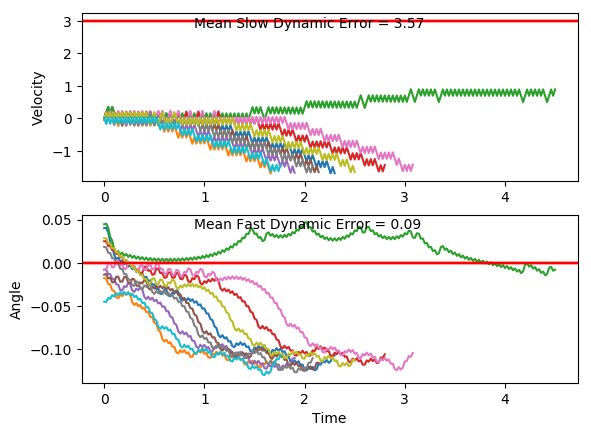

The table this chart was drawn from, first rows:
x, xdot, theta, thetadot, x, xdot, theta, thetadot, x.1, xdot.1, theta.1, thetadot.1, x.1.1, xdot.1.1, theta.1.1, thetadot.1.1, x.1.1.1, xdot.1.1.1, theta.1.1.1, thetadot.1.1.1, x.1.1.1.1, xdot.1.1.1.1, theta.1.1.1.1, thetadot.1.1.1.1
-4.0, 0.02782, -0.04522, -0.03094, -4.0, -0.002602, 0.02841, -0.01448, -4.0, -0.01116, 0.01823, -0.0263, -4.0, 0.03068, -0.008577, 0.0405, -4.0, -0.006682, -0.01396, 0.04079, -4.0, -0.02112, -0.007963, 0.01118
-3.999, -0.1666, -0.04584, 0.2471, -4, 0.1921, 0.02812, -0.2981, -4, 0.1837, 0.0177, -0.3132, -3.999, -0.1643, -0.007767, 0.3305, -4, 0.1886, -0.01314, -0.2563, -4, 0.1741, -0.00774, -0.284
-4.003, 0.02912, -0.04089, -0.05964, -3.996, -0.003411, 0.02216, 0.003356, -3.997, -0.01168, 0.01144, -0.01496, -4.003, 0.03092, -0.001158, 0.03534, -3.996, -0.006294, -0.01827, 0.03225, -3.997, -0.02089, -0.01342, 0.006227
-4.002, -0.1654, -0.04209, 0.2199, -3.996, 0.1914, 0.02223, -0.2823, -3.997, 0.1833, 0.01114, -0.304, -4.002, 0.2261, -0.0004509, -0.2577, -3.996, 0.1891, -0.01762, -0.2661, -3.997, 0.1744, -0.0133, -0.2907
-4.006, 0.03031, -0.03769, -0.08579, -3.992, -0.004045, 0.01658, 0.01736, -3.993, -0.012, 0.005061, -0.007841, -3.998, 0.03094, -0.005605, 0.03484, -3.993, -0.005781, -0.02294, 0.02093, -3.994, -0.02051, -0.01911, -0.002199
-4.005, -0.1643, -0.0394, 0.1948, -3.993, 0.1908, 0.01693, -0.27, -3.993, 0.183, 0.004904, -0.2989, -3.997, -0.1641, -0.004908, 0.3257, -3.993, -0.2006, -0.02253, 0.3063, -3.994, 0.1749, -0.01915, -0.3008
-4.008, 0.03141, -0.03551, -0.1101, -3.989, -0.004524, 0.01153, 0.02792, -3.99, -0.01214, -0.001074, -0.004697, -4, 0.03109, 0.001607, 0.03152, -3.997, -0.005131, -0.0164, 0.006585, -3.991, -0.01997, -0.02517, -0.01427
-4.008, -0.1632, -0.03771, 0.1712, -3.989, 0.1904, 0.01209, -0.2611, -3.99, 0.183, -0.001168, -0.2977, -4, 0.2262, 0.002237, -0.2607, -3.997, 0.1902, -0.01627, -0.2912, -3.991, 0.1755, -0.02545, -0.3148
-4.011, 0.03245, -0.03429, -0.1331, -3.985, -0.004862, 0.006864, 0.03537, -3.986, -0.01211, -0.007123, -0.005404, -3.995, 0.03103, -0.002976, 0.03273, -3.993, -0.004664, -0.02209, -0.003719, -3.988, -0.01924, -0.03175, -0.03024
-4.01, -0.1622, -0.03695, 0.1485, -3.985, 0.1902, 0.007572, -0.2551, -3.987, 0.1831, -0.007231, -0.3003, -3.994, 0.2262, -0.002322, -0.2609, -3.993, -0.1995, -0.02217, 0.2819, -3.988, -0.2139, -0.03236, 0.2523
-4.013, 0.03347, -0.03398, -0.1556, -3.981, -0.005068, 0.002469, 0.03992, -3.983, -0.01191, -0.01324, -0.009932, -3.99, 0.03111, -0.007539, 0.03106, -3.997, -0.004031, -0.01653, -0.01768, -3.992, -0.01833, -0.02731, -0.05045
-4.013, -0.1612, -0.03709, 0.1262, -3.981, 0.19, 0.003267, -0.252, -3.983, 0.1834, -0.01344, -0.3068, -3.989, -0.1639, -0.006918, 0.3214, -3.997, 0.1913, -0.01688, -0.3155, -3.993, -0.213, -0.02832, 0.2335
-4.016, 0.03448, -0.03457, -0.178, -3.978, -0.00515, -0.001772, 0.04173, -3.979, -0.01152, -0.01957, -0.01835, -3.993, 0.03132, -0.0004912, 0.0265, -3.993, -0.003554, -0.02319, -0.02822, -3.997, -0.01753, -0.02365, -0.06798
-4.015, -0.1601, -0.03813, 0.1036, -3.978, 0.19, -0.0009376, -0.2515, -3.98, 0.1839, -0.01994, -0.3171, -3.992, 0.2264, 3.873251022454868e-05, -0.2663, -3.994, -0.1983, -0.02376, 0.2571, -3.997, 0.1779, -0.02501, -0.368
-4.018, 0.03552, -0.03605, -0.2008, -3.974, -0.005111, -0.005968, 0.04088, -3.976, -0.01096, -0.02628, -0.03081, -3.987, 0.03132, -0.005288, 0.02635, -3.998, -0.002883, -0.01862, -0.04302, -3.994, -0.01684, -0.03237, -0.08334
-4.018, -0.1591, -0.04007, 0.08025, -3.974, 0.1901, -0.00515, -0.2537, -3.976, -0.2057, -0.0269, 0.2535, -3.987, 0.2265, -0.004761, -0.268, -3.998, 0.1925, -0.01948, -0.3415, -3.994, -0.2115, -0.03404, 0.199
-4.021, 0.0366, -0.03847, -0.2248, -3.97, -0.004952, -0.01022, 0.03737, -3.98, -0.0102, -0.02183, -0.04758, -3.982, 0.03147, -0.01012, 0.02319, -3.994, -0.002338, -0.02631, -0.05504, -3.998, -0.01589, -0.03006, -0.1043
-4.02, -0.1579, -0.04296, 0.05551, -3.97, 0.1903, -0.009476, -0.2585, -3.981, 0.1852, -0.02278, -0.3471, -3.982, -0.1635, -0.009657, 0.3127, -3.994, -0.1971, -0.02741, 0.2292, -3.999, -0.2106, -0.03214, 0.1788
-4.023, 0.03776, -0.04185, -0.2504, -3.966, -0.004671, -0.01465, 0.03116, -3.977, -0.009562, -0.02972, -0.06165, -3.985, 0.03175, -0.003404, 0.01695, -3.998, -0.001571, -0.02282, -0.07198, -4.003, -0.015, -0.02857, -0.1239
-4.023, -0.1567, -0.04686, 0.02878, -3.967, 0.1907, -0.01402, -0.2661, -3.977, -0.2042, -0.03095, 0.2215, -3.984, 0.2269, -0.003065, -0.2768, -3.998, -0.1964, -0.02426, 0.2134, -4.003, 0.1805, -0.03104, -0.4254
-4.026, 0.03902, -0.04628, -0.2783, -3.963, -0.004261, -0.01935, 0.02212, -3.981, -0.008695, -0.02652, -0.08078, -3.98, 0.03184, -0.008601, 0.0149, -4.002, -0.0008978, -0.01999, -0.08682, -4, -0.01415, -0.03955, -0.1427
-4.025, -0.1554, -0.05185, -0.0005798, -3.963, 0.1911, -0.0189, -0.2766, -3.981, -0.2034, -0.02814, 0.2034, -3.979, -0.1632, -0.008303, 0.3049, -4.002, 0.1945, -0.02173, -0.3857, -4, -0.2087, -0.04241, 0.1373
-4.028, 0.04042, -0.05186, -0.3092, -3.959, -0.003714, -0.02444, 0.01006, -3.985, -0.007914, -0.02407, -0.098, -3.982, 0.03208, -0.002206, 0.009571, -3.998, -0.0003018, -0.02945, -0.09999, -4.004, -0.01298, -0.03966, -0.1685
-4.027, -0.1539, -0.05805, -0.03327, -3.959, -0.1985, -0.02423, 0.2949, -3.985, 0.1875, -0.02603, -0.3982, -3.982, 0.2272, -0.002015, -0.2838, -3.998, -0.195, -0.03145, 0.1833, -4.004, -0.2075, -0.04303, 0.1114
-4.03, 0.04198, -0.05871, -0.3437, -3.963, -0.003018, -0.01834, -0.005295, -3.982, -0.007199, -0.03399, -0.1138, -3.977, 0.03214, -0.007691, 0.00824, -4.002, 0.0005678, -0.02778, -0.1192, -4.008, -0.0118, -0.0408, -0.1945
-4.03, -0.1523, -0.06558, -0.07009, -3.963, 0.1924, -0.01844, -0.3037, -3.982, -0.2018, -0.03627, 0.1679, -3.977, -0.1629, -0.007526, 0.2985, -4.002, -0.1941, -0.03016, 0.1646, -4.009, -0.2063, -0.04469, 0.08502
-4.033, 0.04373, -0.06699, -0.3827, -3.959, -0.002493, -0.02452, -0.0169, -3.986, -0.006196, -0.03291, -0.136, -3.98, 0.03236, -0.001556, 0.00344, -4.006, 0.001395, -0.02687, -0.1374, -4.013, -0.01058, -0.04299, -0.2214
-4.032, -0.1504, -0.07464, -0.1119, -3.959, -0.1973, -0.02485, 0.268, -3.986, -0.2008, -0.03563, 0.1462, -3.979, 0.2275, -0.001487, -0.2897, -4.006, -0.1933, -0.02962, 0.1467, -4.013, -0.2051, -0.04742, 0.0574
-4.035, -0.3444, -0.07688, 0.1563, -3.963, -0.001787, -0.01949, -0.03247, -3.99, -0.005218, -0.03271, -0.1575, -3.975, 0.03241, -0.007282, 0.00248, -4.009, 0.002202, -0.02669, -0.1552, -4.017, -0.009296, -0.04627, -0.2499
-4.042, -0.1482, -0.07375, -0.1596, -3.963, 0.1936, -0.02014, -0.3312, -3.99, -0.1999, -0.03586, 0.1246, -3.974, 0.2276, -0.007232, -0.2925, -4.009, -0.1925, -0.02979, 0.1289, -4.017, -0.2037, -0.05127, 0.02787
-4.045, -0.3422, -0.07694, 0.109, -3.959, -0.00122, -0.02677, -0.04497, -3.994, -0.00424, -0.03337, -0.1791, -3.969, 0.03261, -0.01308, -0.002099, -4.013, 0.003007, -0.02721, -0.173, -4.021, -0.007909, -0.05071, -0.2805
-4.051, -0.1461, -0.07476, -0.207, -3.959, -0.1959, -0.02767, 0.2391, -3.994, -0.1989, -0.03695, 0.1028, -3.969, -0.1623, -0.01312, 0.2864, -4.013, -0.1917, -0.03067, 0.111, -4.021, -0.2023, -0.05632, -0.004267
-4.054, -0.3401, -0.0789, 0.06123, -3.963, -0.0004425, -0.02289, -0.06213, -3.998, -0.003237, -0.03489, -0.2013, -3.972, 0.03299, -0.007396, -0.01036, -4.017, 0.003833, -0.02845, -0.1912, -4.026, -0.00639, -0.05641, -0.3142
-4.061, -0.1439, -0.07768, -0.2553, -3.963, -0.1952, -0.02413, 0.2232, -3.998, -0.1978, -0.03892, 0.08021, -3.971, 0.2282, -0.007603, -0.3054, -4.017, -0.1909, -0.03228, 0.09234, -4.026, -0.2007, -0.06269, -0.0398
-4.064, -0.3378, -0.08278, 0.01194, -3.967, 0.0002294, -0.01966, -0.07695, -4.002, -0.002186, -0.03731, -0.2245, -3.967, 0.0332, -0.01371, -0.0151, -4.021, 0.004699, -0.03043, -0.2103, -4.03, -0.004703, -0.06349, -0.3516
-4.071, -0.1416, -0.08254, -0.3057, -3.967, 0.1956, -0.0212, -0.3758, -4.002, -0.1968, -0.0418, 0.05619, -3.966, -0.1617, -0.01401, 0.2732, -4.021, -0.19, -0.03464, 0.07258, -4.03, -0.1989, -0.07052, -0.07958
-4.074, -0.3355, -0.08866, -0.04012, -3.963, 0.0008131, -0.02872, -0.08985, -4.006, -0.001059, -0.04068, -0.2494, -3.969, 0.0336, -0.008548, -0.02384, -4.024, 0.005626, -0.03319, -0.2308, -4.034, -0.002809, -0.07211, -0.3937
-4.08, -0.1392, -0.08946, -0.3594, -3.963, -0.1939, -0.03051, 0.1936, -4.006, -0.1956, -0.04567, 0.0302, -3.969, 0.2288, -0.009025, -0.3192, -4.024, -0.189, -0.0378, 0.05121, -4.034, -0.1968, -0.07998, -0.1245
-4.083, -0.3329, -0.09665, -0.09622, -3.967, 0.001659, -0.02664, -0.1085, -4.01, 0.0001685, -0.04506, -0.2765, -3.964, 0.03385, -0.01541, -0.02938, -4.028, 0.006637, -0.03678, -0.2532, -4.038, -0.3907, -0.08247, 0.1419
-4.09, -0.5266, -0.09857, 0.1645, -3.967, -0.1931, -0.02881, 0.1756, -4.01, -0.1943, -0.05059, 0.001602, -3.963, -0.161, -0.016, 0.2584, -4.028, -0.1879, -0.04184, 0.0277, -4.046, -0.1945, -0.07964, -0.1757
-4.1, -0.3302, -0.09528, -0.1576, -3.971, 0.002451, -0.0253, -0.126, -4.014, 0.001527, -0.05056, -0.3066, -3.967, 0.0343, -0.01083, -0.03929, -4.032, 0.007755, -0.04129, -0.2779, -4.049, -0.3884, -0.08315, 0.09088
-4.107, -0.5238, -0.09844, 0.1036, -3.971, -0.1923, -0.02782, 0.1586, -4.014, -0.1928, -0.05669, -0.03029, -3.966, -0.1607, -0.01161, 0.25, -4.032, -0.1868, -0.04685, 0.001494, -4.057, -0.1922, -0.08133, -0.2268
-4.117, -0.3274, -0.09636, -0.2185, -3.975, 0.00321, -0.02465, -0.1427, -4.018, 0.003048, -0.0573, -0.3403, -3.969, 0.03462, -0.006615, -0.04636, -4.035, 0.009007, -0.04682, -0.3056, -4.061, -0.3861, -0.08587, 0.03913
-4.124, -0.521, -0.1007, 0.04232, -3.975, -0.1916, -0.0275, 0.1421, -4.018, -0.1912, -0.0641, -0.06623, -3.968, 0.2298, -0.007542, -0.3411, -4.035, -0.1854, -0.05293, -0.02804, -4.069, -0.1898, -0.08509, -0.2794
-4.134, -0.3246, -0.09989, -0.2804, -3.979, 0.003954, -0.02466, -0.1591, -4.022, 0.004766, -0.06543, -0.3784, -3.964, 0.03482, -0.01436, -0.05083, -4.039, 0.01042, -0.05349, -0.3369, -4.073, -0.3837, -0.09067, -0.01468
-4.141, -0.5182, -0.1055, -0.02079, -3.979, -0.1908, -0.02784, 0.1257, -4.022, -0.1894, -0.073, -0.1071, -3.963, -0.1601, -0.01538, 0.2373, -4.039, -0.1839, -0.06023, -0.06159, -4.08, -0.1874, -0.09097, -0.3345
-4.151, -0.7117, -0.1059, 0.2368, -3.982, 0.004703, -0.02533, -0.1757, -4.025, 0.006719, -0.07514, -0.4219, -3.966, 0.03525, -0.01064, -0.06021, -4.042, 0.01203, -0.06146, -0.3727, -4.084, -0.3811, -0.09766, -0.07187
-4.165, -0.5152, -0.1012, -0.08729, -3.982, -0.19, -0.02884, 0.1089, -4.025, -0.1873, -0.08358, -0.1538, -3.966, -0.1597, -0.01184, 0.2291, -4.042, -0.1822, -0.06891, -0.09996, -4.092, -0.5747, -0.0991, 0.1885
-4.176, -0.7087, -0.1029, 0.1718, -3.986, 0.005476, -0.02666, -0.1927, -4.029, -0.3811, -0.08665, 0.1114, -3.969, 0.03557, -0.007258, -0.0673, -4.046, 0.01387, -0.07091, -0.4136, -4.103, -0.3783, -0.09533, -0.1338
-4.19, -0.5123, -0.09948, -0.1515, -3.986, -0.1893, -0.03052, 0.09142, -4.037, -0.1848, -0.08442, -0.2073, -3.968, 0.2308, -0.008604, -0.3623, -4.045, -0.1802, -0.07918, -0.1441, -4.111, -0.5719, -0.098, 0.1274
-4.2, -0.7059, -0.1025, 0.1083, -3.99, 0.006291, -0.02869, -0.2107, -4.04, -0.3787, -0.08857, 0.0576, -3.964, 0.03579, -0.01585, -0.0723, -4.049, -0.3741, -0.08206, 0.1226, -4.122, -0.3755, -0.09545, -0.1945
-4.214, -0.5094, -0.1003, -0.2149, -3.99, -0.1884, -0.03291, 0.07276, -4.048, -0.1824, -0.08742, -0.2617, -3.963, -0.1591, -0.0173, 0.2153, -4.057, -0.1779, -0.07961, -0.1948, -4.13, -0.5692, -0.09934, 0.06659
-4.224, -0.703, -0.1046, 0.0445, -3.993, 0.007169, -0.03145, -0.2301, -4.051, -0.3762, -0.09265, 0.002222, -3.966, 0.03627, -0.01299, -0.08275, -4.06, -0.3718, -0.08351, 0.07178, -4.141, -0.3728, -0.09801, -0.2557
-4.238, -0.5065, -0.1038, -0.2793, -3.993, -0.1875, -0.03605, 0.05248, -4.059, -0.1798, -0.09261, -0.3182, -3.965, -0.1587, -0.01464, 0.2058, -4.068, -0.1756, -0.08207, -0.246, -4.148, -0.5664, -0.1031, 0.004517
-4.249, -0.7, -0.1093, -0.02104, -3.997, 0.00813, -0.035, -0.2514, -4.063, -0.3735, -0.09897, -0.05609, -3.968, 0.03666, -0.01053, -0.09146, -4.071, -0.3694, -0.08699, 0.01967, -4.16, -0.7599, -0.103, 0.263
-4.263, -0.8934, -0.1098, 0.2352, -3.997, -0.1865, -0.04003, 0.03009, -4.07, -0.5671, -0.1001, 0.2038, -3.968, 0.2319, -0.01236, -0.3874, -4.078, -0.1732, -0.0866, -0.2991, -4.175, -0.5634, -0.09778, -0.06036
-4.28, -0.6969, -0.1051, -0.08995, -4.001, 0.009197, -0.03943, -0.275, -4.081, -0.3707, -0.09602, -0.1187, -3.963, 0.03699, -0.02011, -0.09868, -4.082, -0.367, -0.09258, -0.03498, -4.186, -0.757, -0.09898, 0.1999
-4.294, -0.8904, -0.1069, 0.1678, -4, -0.1853, -0.04493, 0.005039, -4.089, -0.5643, -0.09839, 0.1422, -3.962, -0.1578, -0.02208, 0.1876, -4.089, -0.1706, -0.09328, -0.3554, -4.201, -0.5607, -0.09499, -0.1222
-4.312, -0.6939, -0.1035, -0.1566, -4.004, 0.0104, -0.04483, -0.3015, -4.1, -0.3679, -0.09555, -0.1798, -3.965, 0.03759, -0.01833, -0.112, -4.093, -0.3643, -0.1004, -0.09351, -4.213, -0.7543, -0.09743, 0.139
-4.326, -0.8874, -0.1066, 0.1018, -4.004, -0.1841, -0.05086, -0.02326, -4.107, -0.5616, -0.09914, 0.08126, -3.965, -0.1573, -0.02057, 0.1749, -4.1, -0.5579, -0.1023, 0.1659, -4.228, -0.5579, -0.09465, -0.1827
... 166 more rows
